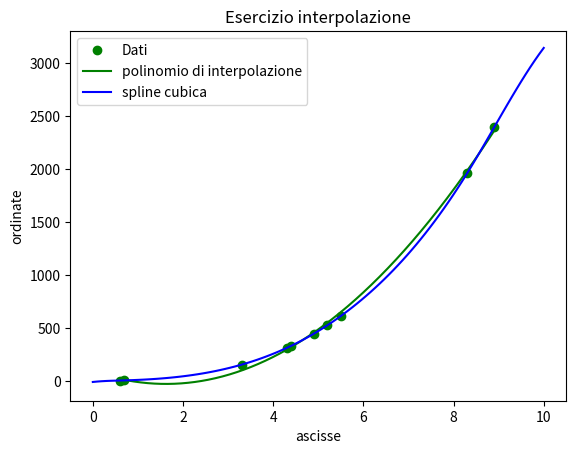

This chart was generated by the following Python code:
# -*- coding: utf-8 -*-
"""
Created on Sun Jun 11 18:53:11 2023

[redacted]
"""

import numpy as np
import matplotlib.pyplot as plt
from scipy.interpolate import CubicSpline


a = 0.6
b = 8.9

ascisse = np.array([0.6, 0.7, 3.3, 4.3, 4.4, 4.9, 5.2, 5.5, 8.3, 8.9])
ordinate = np.array([9.128, 10.299, 158.681, 316.191, 336.232, 449.577, 528.744, 616.875, 1960.231, 2393.137])

#grafico funzione sul piano cartesiano
plt.plot(ascisse, ordinate, marker = 'o', color = 'green', linestyle='None', label='Dati')


x = np.linspace(a,b,1000)

#calcolo minimi quadrati
p2 = np.polyfit(ascisse,ordinate,2)
p3 = np.polyfit(ascisse,ordinate,3)

y_p2 = np.polyval(p2,x)
y_p3 = np.polyval(p3,x)

plt.plot(x,y_p2,color = 'green', label='polinomio di interpolazione')


f = CubicSpline(ascisse,ordinate,bc_type='natural')
x_new = np.linspace(0,10,100)
y_new = f(x_new)
plt.plot(x_new,y_new, color = 'blue', label='spline cubica')

#visualizzazione grafico
plt.legend()
plt.title('Esercizio interpolazione')
plt.xlabel('ascisse')
plt.ylabel('ordinate')
plt.savefig('esercizio_interpolazione.png')
plt.show()